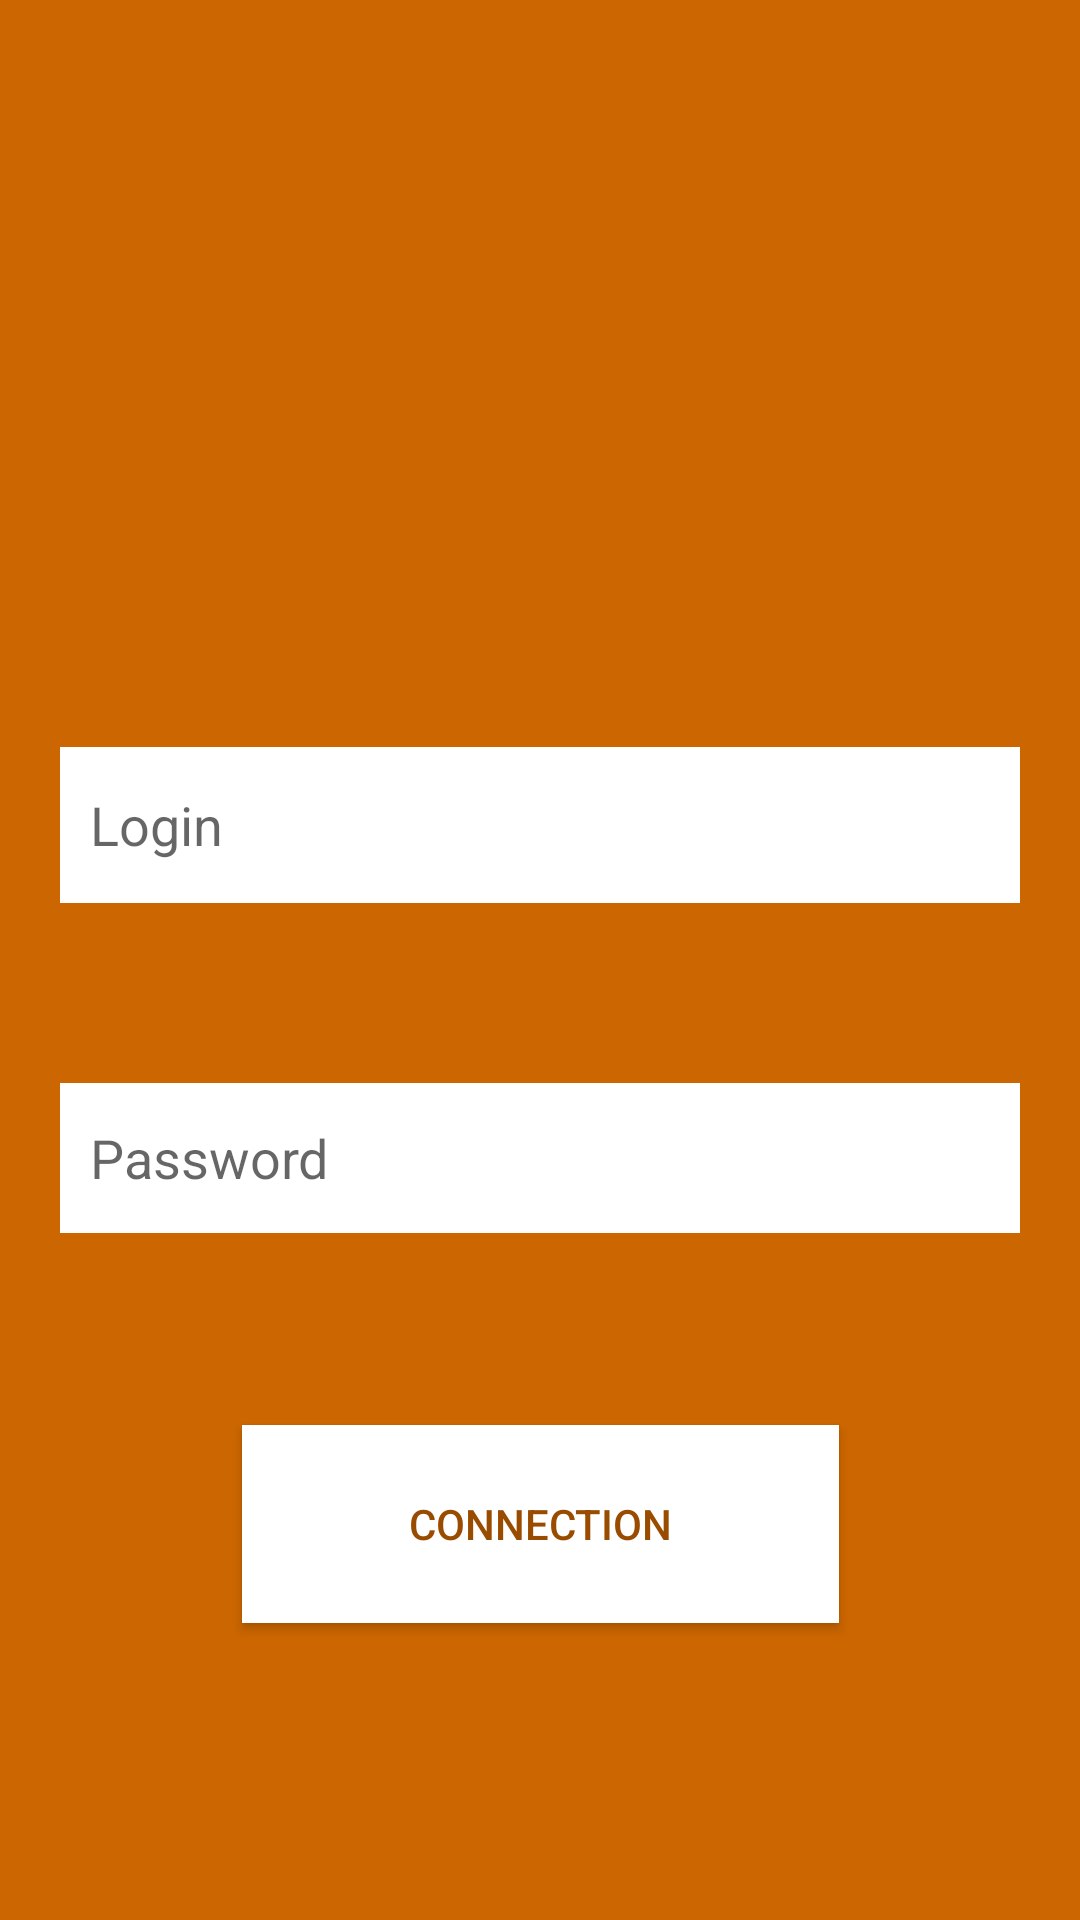

Produce the Android XML layout that renders to this screen, including the resource entries it uses.
<!-- AndroidManifest.xml: application theme AppTheme -->
<!-- res/layout/activity_connection.xml -->
<?xml version="1.0" encoding="utf-8"?>
<android.support.constraint.ConstraintLayout xmlns:android="http://schemas.android.com/apk/res/android"
    xmlns:app="http://schemas.android.com/apk/res-auto"
    xmlns:tools="http://schemas.android.com/tools"
    android:layout_width="match_parent"
    android:layout_height="match_parent"
    tools:context="elite.nation.tenissou.Connection_activity"
    android:background="@color/orangel">

    <EditText
        android:id="@+id/connection_login_etxt"
        android:layout_width="320dp"
        android:layout_height="52dp"
        android:layout_marginBottom="8dp"
        android:layout_marginLeft="8dp"
        android:layout_marginRight="8dp"
        android:layout_marginTop="8dp"
        android:ems="10"
        android:paddingLeft="10dp"
        android:background="@color/white"
        android:hint="Login"
        android:inputType="textPersonName"
        app:layout_constraintBottom_toTopOf="@+id/connection_password_etxt"
        app:layout_constraintLeft_toLeftOf="parent"
        app:layout_constraintRight_toRightOf="parent"
        app:layout_constraintTop_toTopOf="parent"
        android:singleLine="true"
        app:layout_constraintVertical_bias="0.823" />

    <Button
        android:id="@+id/connection_connect_btn"
        android:layout_width="199dp"
        android:layout_height="66dp"
        android:text="Connection"
        android:background="@color/white"
        android:textColor="@color/orange"
        android:textAlignment="center"
        android:layout_marginLeft="8dp"
        app:layout_constraintLeft_toLeftOf="parent"
        android:layout_marginRight="8dp"
        app:layout_constraintRight_toRightOf="parent"
        app:layout_constraintBottom_toBottomOf="parent"
        android:layout_marginBottom="99dp"
        android:onClick="connect"
        app:layout_constraintHorizontal_bias="0.502" />

    <EditText
        android:id="@+id/connection_password_etxt"
        android:layout_width="320dp"
        android:layout_height="50dp"
        android:layout_marginBottom="64dp"
        android:layout_marginLeft="8dp"
        android:layout_marginRight="8dp"
        android:background="@color/white"
        android:ems="10"
        android:paddingLeft="10dp"
        android:singleLine="true"
        android:hint="Password"
        android:inputType="textPassword"
        app:layout_constraintBottom_toTopOf="@+id/connection_connect_btn"
        app:layout_constraintLeft_toLeftOf="parent"
        app:layout_constraintRight_toRightOf="parent" />


    <pl.droidsonroids.gif.GifTextView

        android:background="@drawable/falling_ball2"
        android:id="@+id/connection_gif_imb"
        android:visibility="invisible"
        style="?android:attr/progressBarStyle"
        android:layout_width="240dp"
        android:layout_height="240dp"
        android:layout_marginRight="8dp"
        app:layout_constraintRight_toRightOf="parent"
        android:layout_marginLeft="8dp"
        app:layout_constraintLeft_toLeftOf="parent"
        app:layout_constraintTop_toTopOf="parent"
        android:layout_marginTop="8dp"
        android:layout_marginBottom="8dp"
        app:layout_constraintBottom_toTopOf="@+id/connection_login_etxt"
        tools:layout_editor_absoluteY="13dp"
        tools:layout_editor_absoluteX="131dp"
        />

    <ImageView
        android:id="@+id/connection_image_imb"
        android:layout_width="100dp"
        android:layout_height="100dp"
        android:layout_marginBottom="8dp"

        android:layout_marginTop="8dp"

        app:layout_constraintBottom_toTopOf="@+id/connection_login_etxt"
        app:layout_constraintHorizontal_bias="0.577"
        app:layout_constraintLeft_toLeftOf="parent"
        app:layout_constraintRight_toRightOf="parent"
        app:layout_constraintTop_toTopOf="parent"
        app:layout_constraintVertical_bias="0.703"
        app:srcCompat="@drawable/tennis_ball" />


</android.support.constraint.ConstraintLayout>
<!-- resources referenced by this layout -->
<resources>
  <color name="orange">#994C00</color>
  <color name="orangel">#CC6600</color>
  <color name="white">#FFFF</color>
  <!-- drawable falling_ball2: gif bitmap (drawable, 33344 bytes) -->
  <style name="AppTheme" parent="Theme.AppCompat.Light.DarkActionBar">
          
          <item name="colorPrimary">@color/orange</item>
          <item name="colorPrimaryDark">@color/orangel</item>
          <item name="colorAccent">@color/colorAccent</item>
      </style>
  <color name="colorAccent">#FF4081</color>
</resources>
